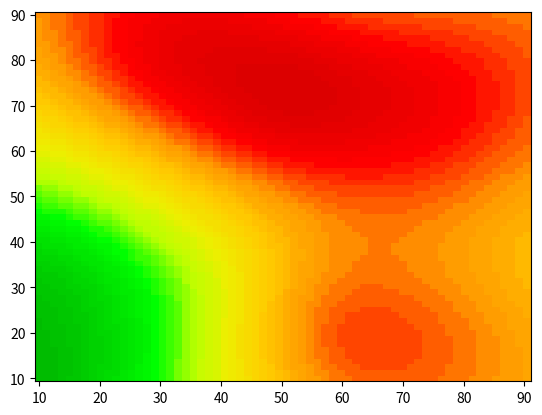

This chart was generated by the following Python code:
from math import pow
from math import sqrt
import numpy as np
import matplotlib.pyplot as plt
from matplotlib import cm
from matplotlib.colors import ListedColormap

def pointValue(x,y,z,power,smoothing,xv,yv,zv,values):
    nominator=0
    denominator=0
    for i in range(0,len(values)):
        dist = sqrt((x-xv[i])*(x-xv[i])+(y-yv[i])*(y-yv[i])+(z-zv[i])*(z-zv[i])+smoothing*smoothing)
        if(dist<0.0000000001):
            return values[i]
        nominator=nominator+(values[i]/pow(dist,power))
        denominator=denominator+(1/pow(dist,power))
    if denominator > 0:
        value = nominator/denominator
    else:
        value = -9999
    return value

def invDist(xv,yv,zv,xi,yi,zi,values,xsize=100,ysize=100,power=2,smoothing=0):
    valuesGrid = np.zeros((ysize,xsize))
    for x in range(0,xsize):
        for y in range(0,ysize):
            valuesGrid[y][x] = pointValue(xi[x],yi[y],zi,power,smoothing,xv,yv,zv,values)
    return valuesGrid

    
if __name__ == "__main__":
    power=1
    smoothing=20

    #Creating some data, with each coodinate and the values stored in separated lists
    # xv = [51.2, 307.2, 204.8, 358.4, 51.2, 256, 102.4, 358.4, 153.6, 307.2, 51.7, 154.6, 257.5, 411.6, 463.3, 164.3, 216, 63, 319.5, 268.8]
    # yv = [51.2, 102.4, 153.6, 153.6, 204.8, 256, 307.2, 358.4, 409.6, 460.8, 118.3, 124.4, 129, 118.7, 180.2, 348.6, 359, 174.5, 350, 361]
    # values = [1,1,2,6,4,3,4,1,7,1,5,3,1,6,2,9,9,1,3,10]

    xv = [10,60,40,70,10,50,20,70,30,60,10.1,30.2,50.3,80.4,90.5,32.1,42.2,12.3,62.4,52.5]
    yv = [10,20,30,30,40,50,60,70,80,90,23.1,24.3,25.2,23.2,35.2,68.1,70.1,34.1,68.2,70.5]
    zv = [10,12,4,13,16,17,9,12,1,16,12,11,9,8,18,6,7,1,3,7]
    values = [1,8,2,3,4,3,4,8,7,1,5,3,8,6,2,5,5,1,3,10]
     
    #Creating the output grid (100x100, in the example)
    n=64 #kich thuoc anh
    zi=1 #do cao layer can tinh
    xi = np.linspace(min(xv),max(xv) , n)
    yi = np.linspace(min(yv),max(yv) , n)
    XI, YI = np.meshgrid(xi, yi)

    #Creating the interpolation function and populating the output matrix value
    ZI = invDist(xv,yv,zv,xi,yi,zi,values,n,n,power,smoothing)
    print(ZI)


    # Plotting the result
    viridis_big = cm.get_cmap('nipy_spectral')
    newcmp = ListedColormap(viridis_big(np.linspace(0.5, 0.9)))
    t=plt.pcolor(XI, YI, ZI, cmap=newcmp)
    #plt.scatter(xv, yv, 100, values)
    #plt.xlim(0, 10)
    #plt.ylim(0, 10)
    #plt.colorbar(t)
    # ax = plt.gca()
    # ax.axes.xaxis.set_ticks([])
    # ax.axes.yaxis.set_ticks([])
    # extent = ax.get_window_extent().transformed(plt.gcf().dpi_scale_trans.inverted())
    # plt.savefig('t1.png', bbox_inches=extent)

    # xline = [7, 10]
    # yline = [10, 2]
    # plt.plot(xline, yline, color="white", linewidth=3)

    plt.show()